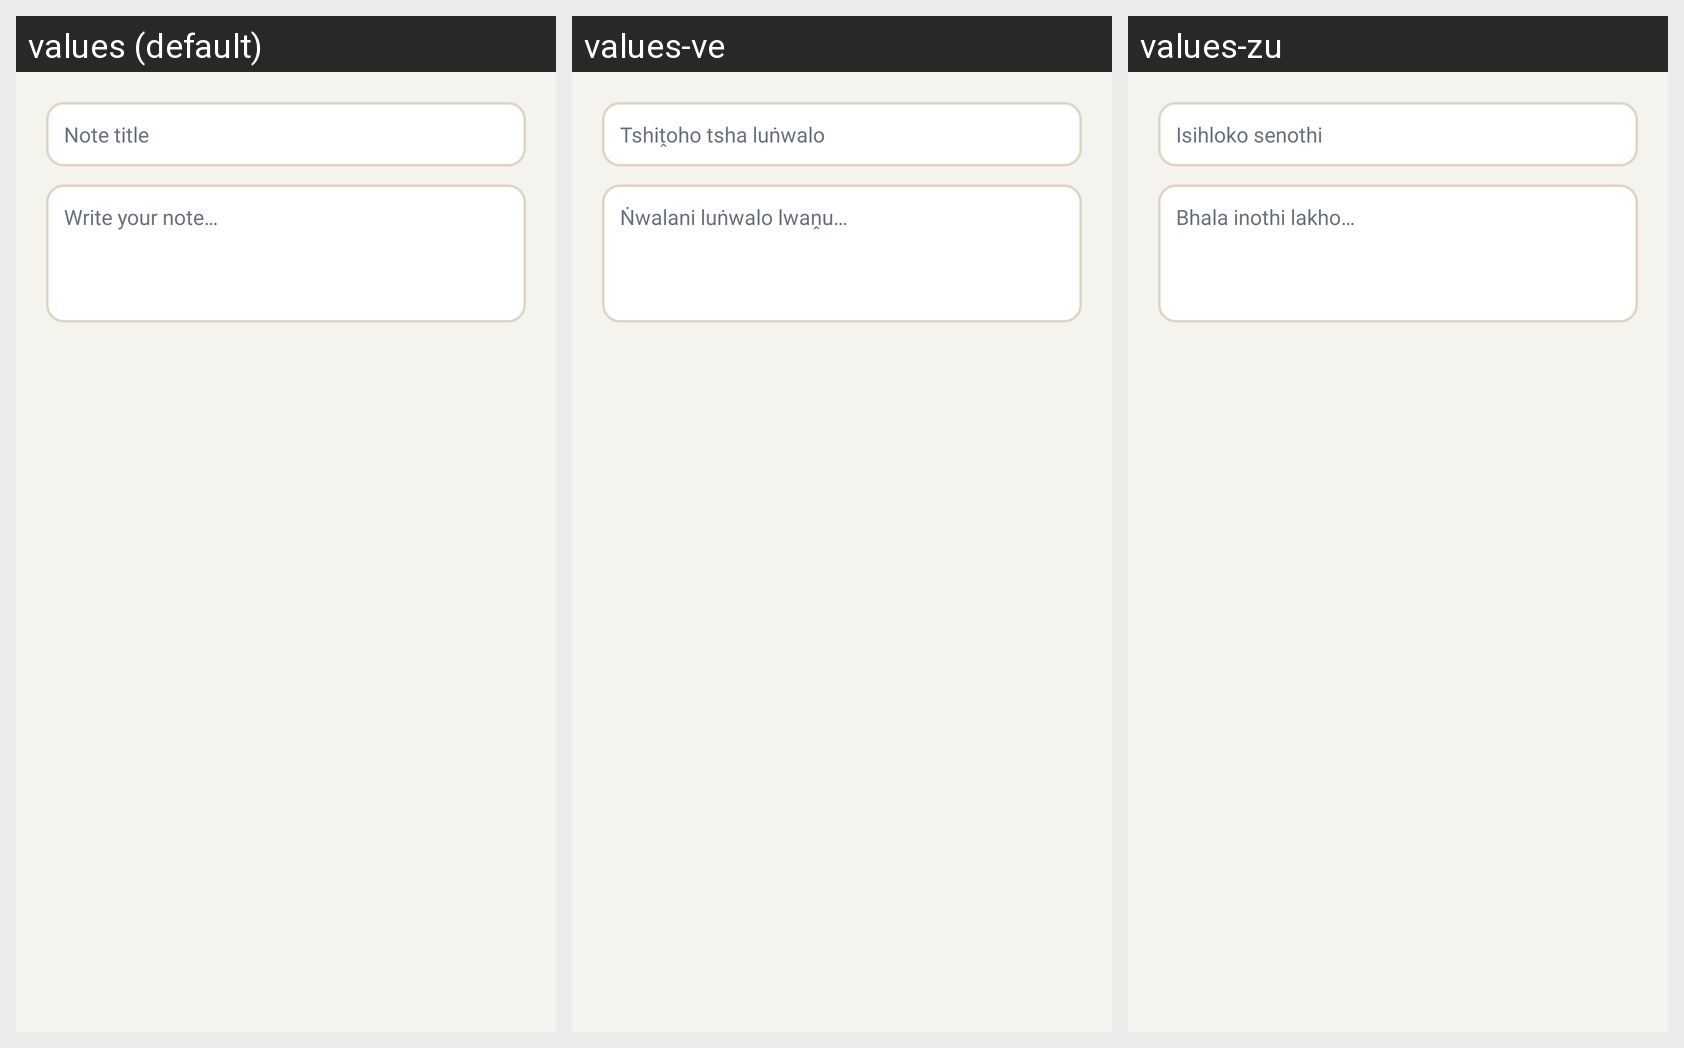

Strings drawn on this Android screen and how each of the app's shown locales translates them:
Android screen res/layout/dialog_add_note.xml rendered under 3 locales, left to right: values (default), values-ve, values-zu. Device: Nexus 5 (rendered at 1080×1920; each locale shown at half size, 540×960, under a caption strip naming it); theme Theme.StudyHubSA.
Strings drawn on this screen, with the default value and each locale's value (text and hints the layout hard-codes, and strings that could not be matched under every locale, appear in the picture but are not listed):

new_note_title_hint
  values: Note title
  values-ve: Tshiṱoho tsha luṅwalo
  values-zu: Isihloko senothi

new_note_content_hint
  values: Write your note…
  values-ve: Ṅwalani luṅwalo lwaṋu…
  values-zu: Bhala inothi lakho…
